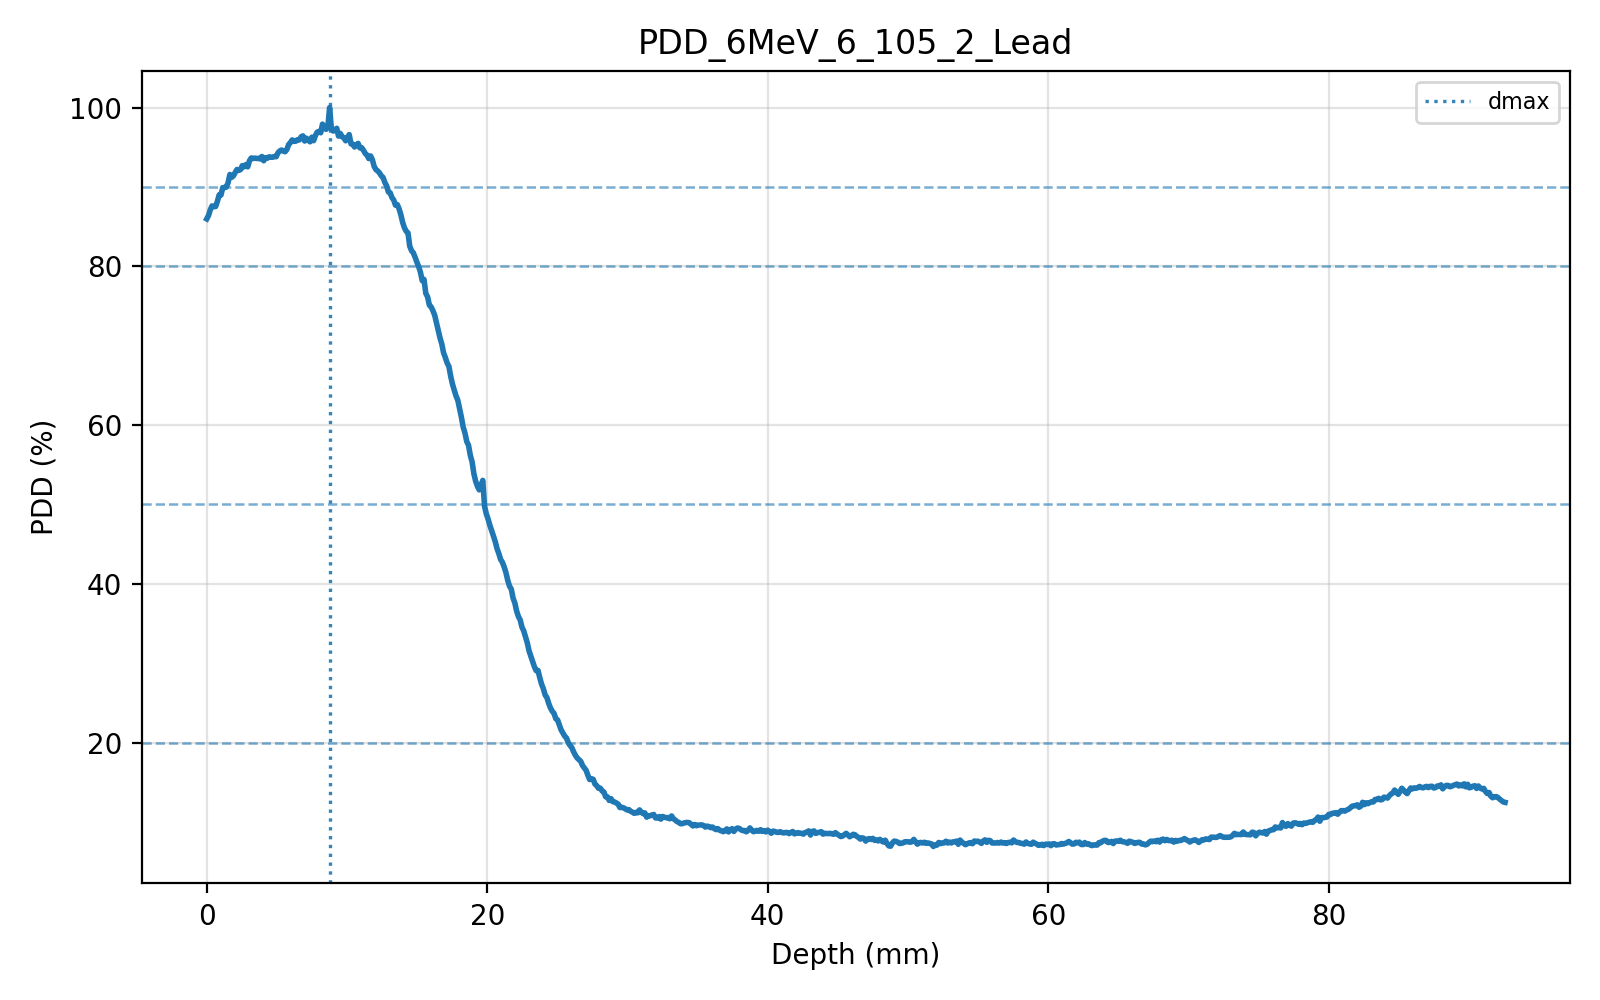

Source data for this figure (header and first rows):
depth_mm, intensity, net_od, dose_cgy, dose_gy, smoothed_dose_cgy, pdd_percent
0, 39461, 0.1905, 163.6, 1.636, 163.6, 85.98
0.127, 39402, 0.1911, 164.4, 1.644, 164.4, 86.4
0.254, 39298, 0.1922, 165.8, 1.658, 165.8, 87.13
0.381, 39230, 0.193, 166.7, 1.667, 166.7, 87.62
0.508, 39243, 0.1928, 166.6, 1.666, 166.6, 87.52
0.635, 39241, 0.1929, 166.6, 1.666, 166.6, 87.54
0.762, 39148, 0.1939, 167.8, 1.678, 167.8, 88.2
0.889, 39034, 0.1952, 169.4, 1.694, 169.4, 89.01
1.016, 39038, 0.1951, 169.3, 1.693, 169.3, 88.99
1.143, 38907, 0.1966, 171.1, 1.711, 171.1, 89.92
1.27, 38908, 0.1966, 171.1, 1.711, 171.1, 89.92
1.397, 38899, 0.1967, 171.2, 1.712, 171.2, 89.98
1.524, 38821, 0.1975, 172.3, 1.723, 172.3, 90.54
1.651, 38678, 0.1992, 174.3, 1.743, 174.3, 91.57
1.778, 38728, 0.1986, 173.6, 1.736, 173.6, 91.21
1.905, 38700, 0.1989, 174, 1.74, 174, 91.42
2.032, 38642, 0.1996, 174.8, 1.748, 174.8, 91.83
2.159, 38590, 0.2001, 175.5, 1.755, 175.5, 92.21
2.286, 38607, 0.1999, 175.2, 1.752, 175.2, 92.09
2.413, 38591, 0.2001, 175.5, 1.755, 175.5, 92.2
2.54, 38522, 0.2009, 176.4, 1.764, 176.4, 92.7
2.667, 38544, 0.2007, 176.1, 1.761, 176.1, 92.54
2.794, 38506, 0.2011, 176.6, 1.766, 176.6, 92.82
2.921, 38545, 0.2006, 176.1, 1.761, 176.1, 92.54
3.048, 38440, 0.2018, 177.6, 1.776, 177.6, 93.3
3.175, 38391, 0.2024, 178.2, 1.782, 178.2, 93.65
3.302, 38401, 0.2023, 178.1, 1.781, 178.1, 93.58
3.429, 38393, 0.2024, 178.2, 1.782, 178.2, 93.64
3.556, 38400, 0.2023, 178.1, 1.781, 178.1, 93.59
3.683, 38396, 0.2023, 178.2, 1.782, 178.2, 93.61
3.81, 38407, 0.2022, 178, 1.78, 178, 93.53
3.937, 38365, 0.2027, 178.6, 1.786, 178.6, 93.84
4.064, 38440, 0.2018, 177.6, 1.776, 177.6, 93.3
4.191, 38384, 0.2025, 178.3, 1.783, 178.3, 93.7
4.318, 38395, 0.2023, 178.2, 1.782, 178.2, 93.62
4.445, 38371, 0.2026, 178.5, 1.785, 178.5, 93.8
4.572, 38376, 0.2026, 178.4, 1.784, 178.4, 93.76
4.699, 38379, 0.2025, 178.4, 1.784, 178.4, 93.74
4.826, 38365, 0.2027, 178.6, 1.786, 178.6, 93.84
4.953, 38368, 0.2026, 178.5, 1.785, 178.5, 93.82
5.08, 38302, 0.2034, 179.5, 1.795, 179.5, 94.3
5.207, 38269, 0.2038, 179.9, 1.799, 179.9, 94.54
5.334, 38253, 0.2039, 180.1, 1.801, 180.1, 94.66
5.461, 38272, 0.2037, 179.9, 1.799, 179.9, 94.52
5.588, 38283, 0.2036, 179.7, 1.797, 179.7, 94.44
5.715, 38243, 0.2041, 180.3, 1.803, 180.3, 94.73
5.842, 38160, 0.205, 181.4, 1.814, 181.4, 95.34
5.969, 38125, 0.2054, 181.9, 1.819, 181.9, 95.6
6.096, 38079, 0.2059, 182.6, 1.826, 182.6, 95.93
6.223, 38104, 0.2056, 182.2, 1.822, 182.2, 95.75
6.35, 38101, 0.2057, 182.3, 1.823, 182.3, 95.77
6.477, 38075, 0.206, 182.6, 1.826, 182.6, 95.96
6.604, 38079, 0.2059, 182.6, 1.826, 182.6, 95.93
6.731, 38026, 0.2065, 183.3, 1.833, 183.3, 96.32
6.858, 38010, 0.2067, 183.5, 1.835, 183.5, 96.44
6.985, 38099, 0.2057, 182.3, 1.823, 182.3, 95.79
7.112, 38050, 0.2063, 183, 1.83, 183, 96.14
7.239, 38084, 0.2059, 182.5, 1.825, 182.5, 95.9
7.366, 38112, 0.2056, 182.1, 1.821, 182.1, 95.69
7.493, 38032, 0.2065, 183.2, 1.832, 183.2, 96.28
... 670 more rows
